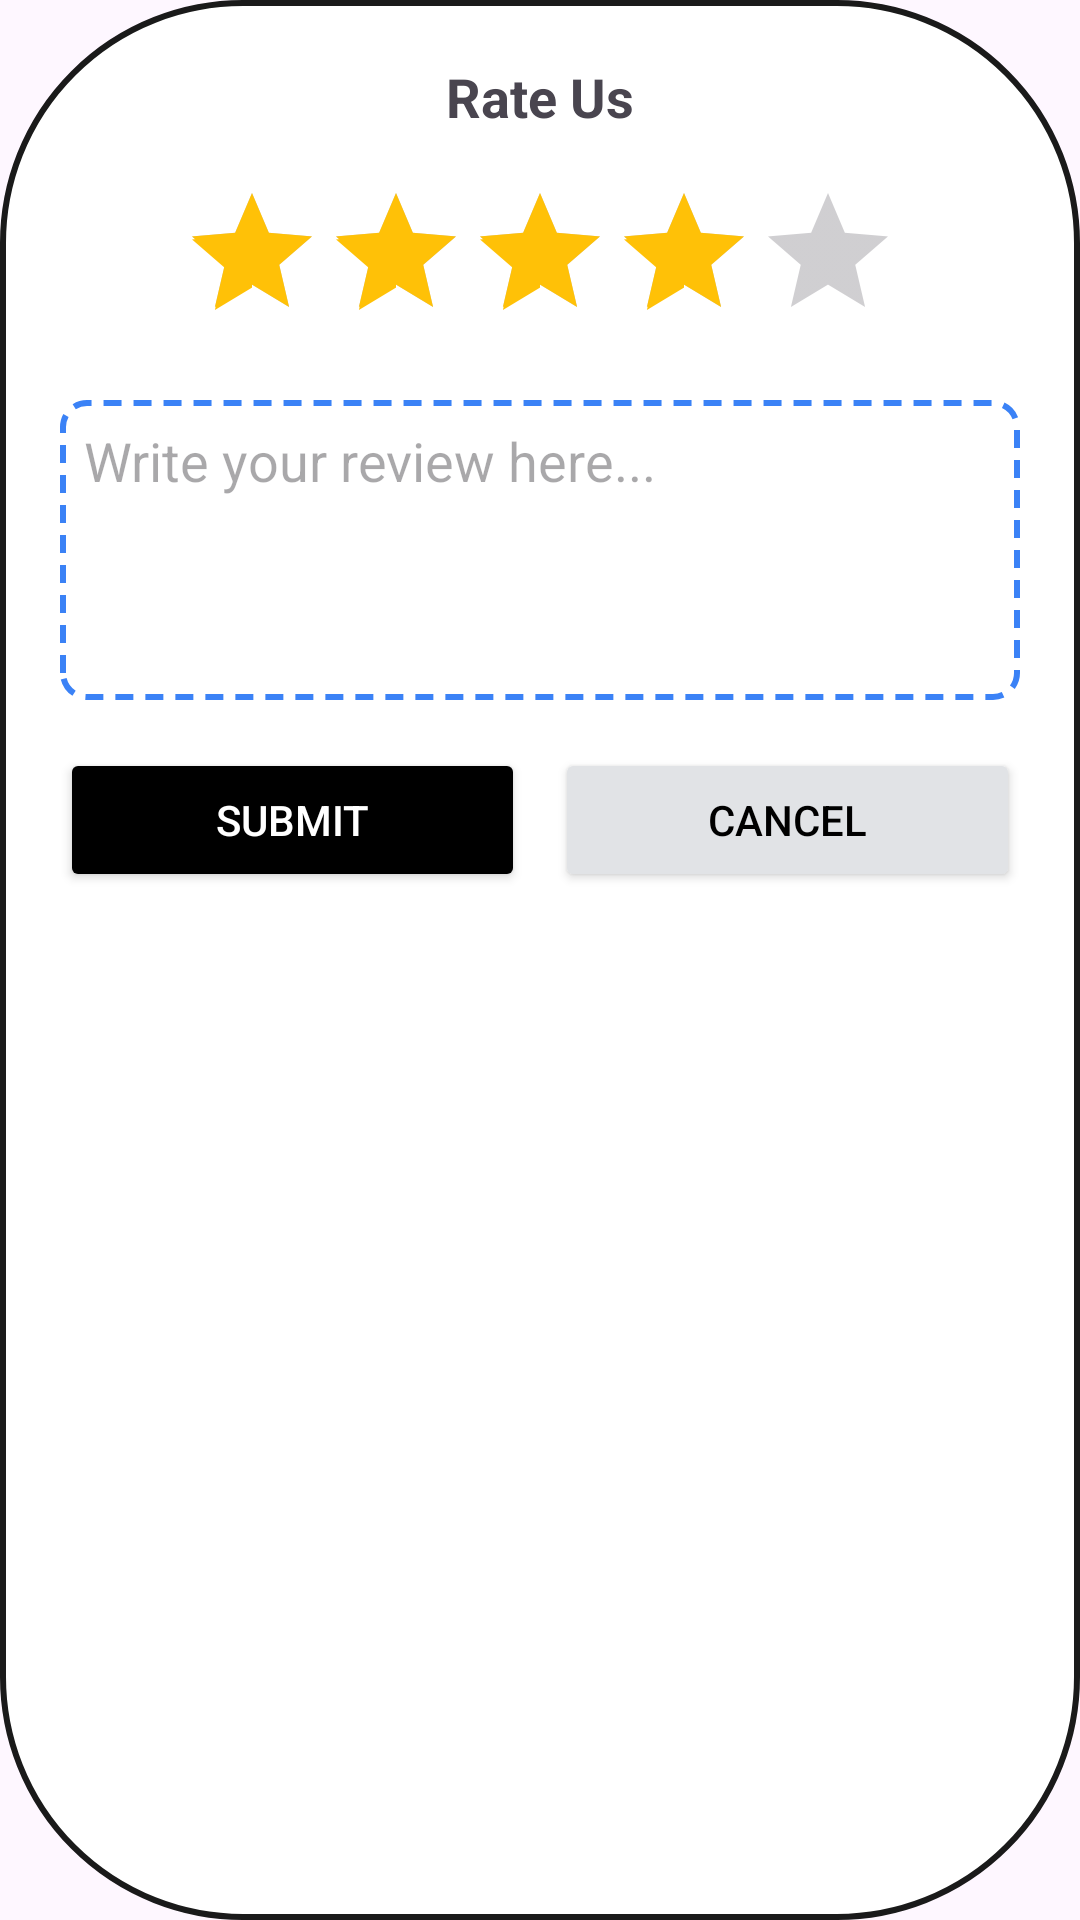

Produce the Android XML layout that renders to this screen, including the resource entries it uses.
<!-- AndroidManifest.xml: application theme Theme.RentalApp -->
<!-- res/layout/dialog_rating.xml -->
<?xml version="1.0" encoding="utf-8"?>
<LinearLayout
    xmlns:android="http://schemas.android.com/apk/res/android"
    android:layout_width="match_parent"
    android:layout_height="wrap_content"
    android:orientation="vertical"
    android:padding="20dp"
    android:background="@drawable/rounded_button_outlined"
    android:clipToPadding="false">


    <TextView
        android:id="@+id/tvRatingTitle"
        android:layout_width="wrap_content"
        android:layout_height="wrap_content"
        android:text="Rate Us"
        android:textSize="18sp"
        android:textStyle="bold"
        android:gravity="center"
        android:layout_gravity="center"
        android:layout_marginBottom="16dp" />

    <RatingBar
        android:id="@+id/ratingBar"
        android:layout_width="wrap_content"
        android:layout_height="wrap_content"
        android:layout_gravity="center"
        android:numStars="5"
        android:stepSize="0.5"
        android:rating="4.0"
        android:progressTint="@color/gold"
        android:secondaryProgressTint="@color/gold"
        android:backgroundTint="@android:color/darker_gray"
        />

    <EditText
        android:id="@+id/etReview"
        android:layout_width="match_parent"
        android:layout_height="wrap_content"
        android:hint="Write your review here..."
        android:layout_marginTop="16dp"
        android:padding="8dp"
        android:background="@drawable/border_box"
        android:minHeight="100dp"
        android:gravity="top|start" />

    <LinearLayout
        android:layout_width="match_parent"
        android:layout_height="wrap_content"
        android:orientation="horizontal"
        android:layout_marginTop="16dp"
        android:weightSum="2">

        <Button
            android:id="@+id/btn_submit"
            android:layout_width="0dp"
            android:layout_height="wrap_content"
            android:layout_marginEnd="5dp"
            android:layout_weight="1"
            android:backgroundTint="@android:color/black"
            android:padding="10dp"
            android:text="@string/submit"
            android:textColor="@android:color/white" />

        <Button
            android:id="@+id/btn_cancel"
            android:layout_width="0dp"
            android:layout_height="wrap_content"
            android:layout_marginStart="5dp"
            android:layout_weight="1"
            android:backgroundTint="@color/whisper_gray"
            android:padding="10dp"
            android:text="@string/cancel"
            android:textColor="@android:color/black" />
    </LinearLayout>

</LinearLayout>
<!-- resources referenced by this layout -->
<resources>
  <color name="gold">#FFC107</color>
  <color name="whisper_gray">#E1E3E6</color>
  <!-- drawable border_box (drawable) -->
  <shape xmlns:android="http://schemas.android.com/apk/res/android">
      <stroke
          android:width="2dp"
          android:color="#3B82F6"
          android:dashWidth="6dp"
          android:dashGap="4dp"/>
      <solid android:color="#FFFFFF"/>
      <corners android:radius="8dp"/>
  </shape>
  <!-- drawable rounded_button_outlined (drawable) -->
  <?xml version="1.0" encoding="utf-8"?>
  <shape xmlns:android="http://schemas.android.com/apk/res/android">
      <solid android:color="@android:color/white" />
      <corners android:radius="80dp" />
      <stroke android:width="2dp" android:color="@color/black_cole" />
  </shape>
  <string name="cancel">Cancel</string>
  <string name="submit">Submit</string>
  <style name="Theme.RentalApp" parent="Base.Theme.RentalApp" />
  <color name="black_cole">#1A1A1A</color>
  <style name="Base.Theme.RentalApp" parent="Theme.Material3.DayNight.NoActionBar">
          
           <item name="colorPrimary">@color/white</item>
          <item name="materialAlertDialogTheme">@style/MyDialogTheme</item>
  
      </style>
  <color name="white">#FFFFFFFF</color>
  <style name="MyDialogTheme" parent="ThemeOverlay.Material3.MaterialAlertDialog">
          <item name="colorPrimary">@color/midnight_blue</item>
          <item name="colorOnPrimary">@color/white</item>
          <item name="android:windowBackground">@color/white</item>
          <item name="android:textColorPrimary">@color/black</item>
          <item name="android:textColorSecondary">@color/gray</item>
      </style>
  <color name="midnight_blue">#0A223D</color>
  <color name="black">#FF000000</color>
  <color name="gray">#D9D9D9</color>
</resources>
